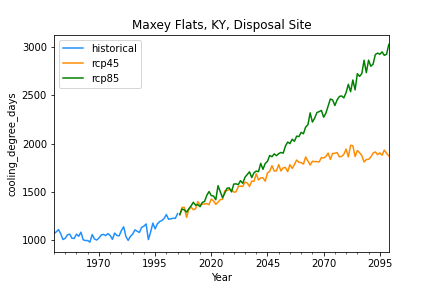

Values plotted in this chart, from the file beside it:
, historical, rcp45, rcp85
1950-12-31, 1064, , 
1951-12-31, 1083, , 
1952-12-31, 1106, , 
1953-12-31, 1062, , 
1954-12-31, 1003, , 
1955-12-31, 1015, , 
1956-12-31, 1052, , 
1957-12-31, 1058, , 
1958-12-31, 1016, , 
1959-12-31, 1014, , 
1960-12-31, 1059, , 
1961-12-31, 1037, , 
1962-12-31, 1079, , 
1963-12-31, 999.7, , 
1964-12-31, 992.3, , 
1965-12-31, 992.2, , 
1966-12-31, 975.8, , 
1967-12-31, 1054, , 
1968-12-31, 1008, , 
1969-12-31, 997.2, , 
1970-12-31, 1018, , 
1971-12-31, 1050, , 
1972-12-31, 1056, , 
1973-12-31, 1044, , 
1974-12-31, 1064, , 
1975-12-31, 1045, , 
1976-12-31, 1004, , 
1977-12-31, 1070, , 
1978-12-31, 1045, , 
1979-12-31, 1041, , 
1980-12-31, 1097, , 
1981-12-31, 1135, , 
1982-12-31, 1034, , 
1983-12-31, 993.6, , 
1984-12-31, 1035, , 
1985-12-31, 1059, , 
1986-12-31, 1103, , 
1987-12-31, 1089, , 
1988-12-31, 1076, , 
1989-12-31, 1129, , 
1990-12-31, 1141, , 
1991-12-31, 1164, , 
1992-12-31, 1002, , 
1993-12-31, 1080, , 
1994-12-31, 1173, , 
1995-12-31, 1113, , 
1996-12-31, 1166, , 
1997-12-31, 1190, , 
1998-12-31, 1199, , 
1999-12-31, 1221, , 
2000-12-31, 1262, , 
2001-12-31, 1213, , 
2002-12-31, 1217, , 
2003-12-31, 1224, , 
2004-12-31, 1222, , 
2005-12-31, 1272, , 
2006-12-31, , 1259, 1263
2007-12-31, , 1337, 1320
2008-12-31, , 1337, 1311
2009-12-31, , 1233, 1288
... 90 more rows
